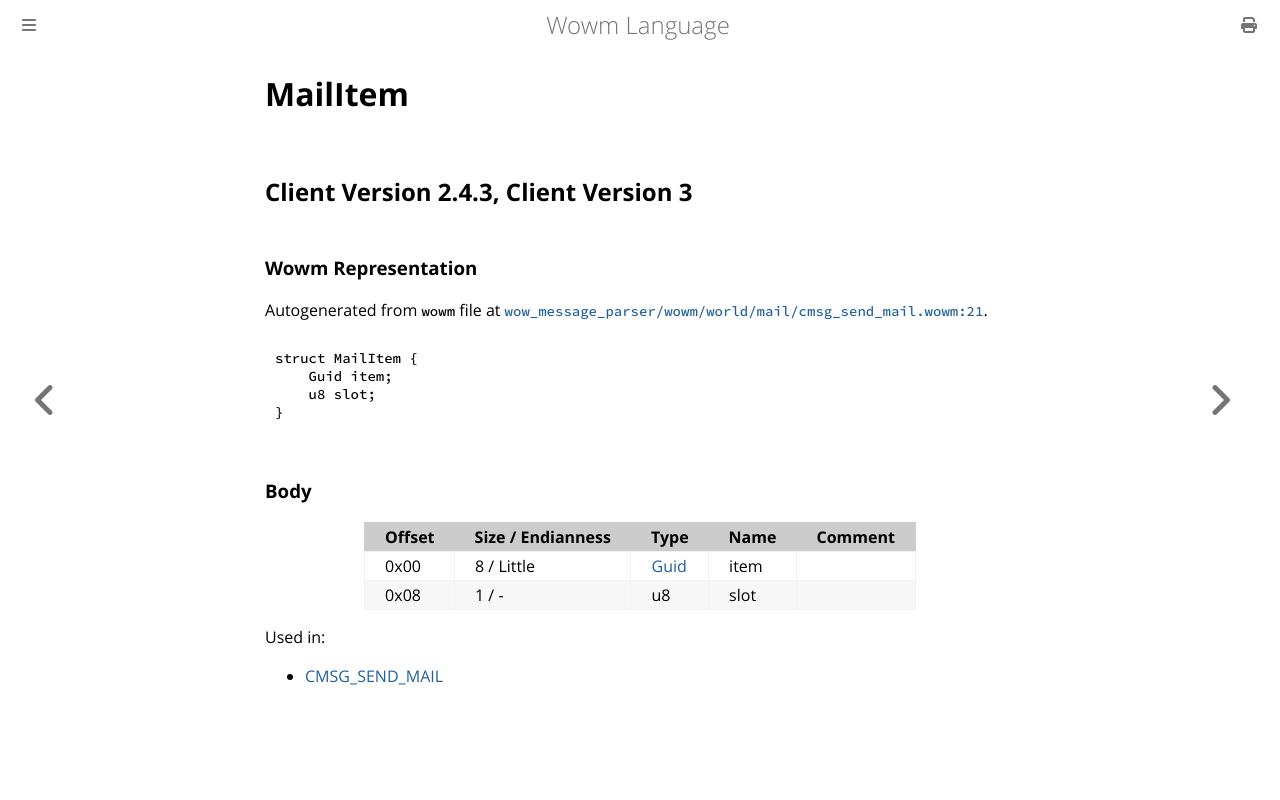

repository: gtker/wow_messages · page: docs/mailitem.html · generator: mdbook

# MailItem

## Client Version 2.4.3, Client Version 3

### Wowm Representation

Autogenerated from `wowm` file at [`wow_message_parser/wowm/world/mail/cmsg_send_mail.wowm:21`](https://github.com/gtker/wow_messages/tree/main/wow_message_parser/wowm/world/mail/cmsg_send_mail.wowm#L21).
```rust,ignore
struct MailItem {
    Guid item;
    u8 slot;
}
```
### Body

| Offset | Size / Endianness | Type | Name | Comment |
| ------ | ----------------- | ---- | ---- | ------- |
| 0x00 | 8 / Little | [Guid](../types/packed-guid.md) | item |  |
| 0x08 | 1 / - | u8 | slot |  |


Used in:
* [CMSG_SEND_MAIL](cmsg_send_mail.md)
